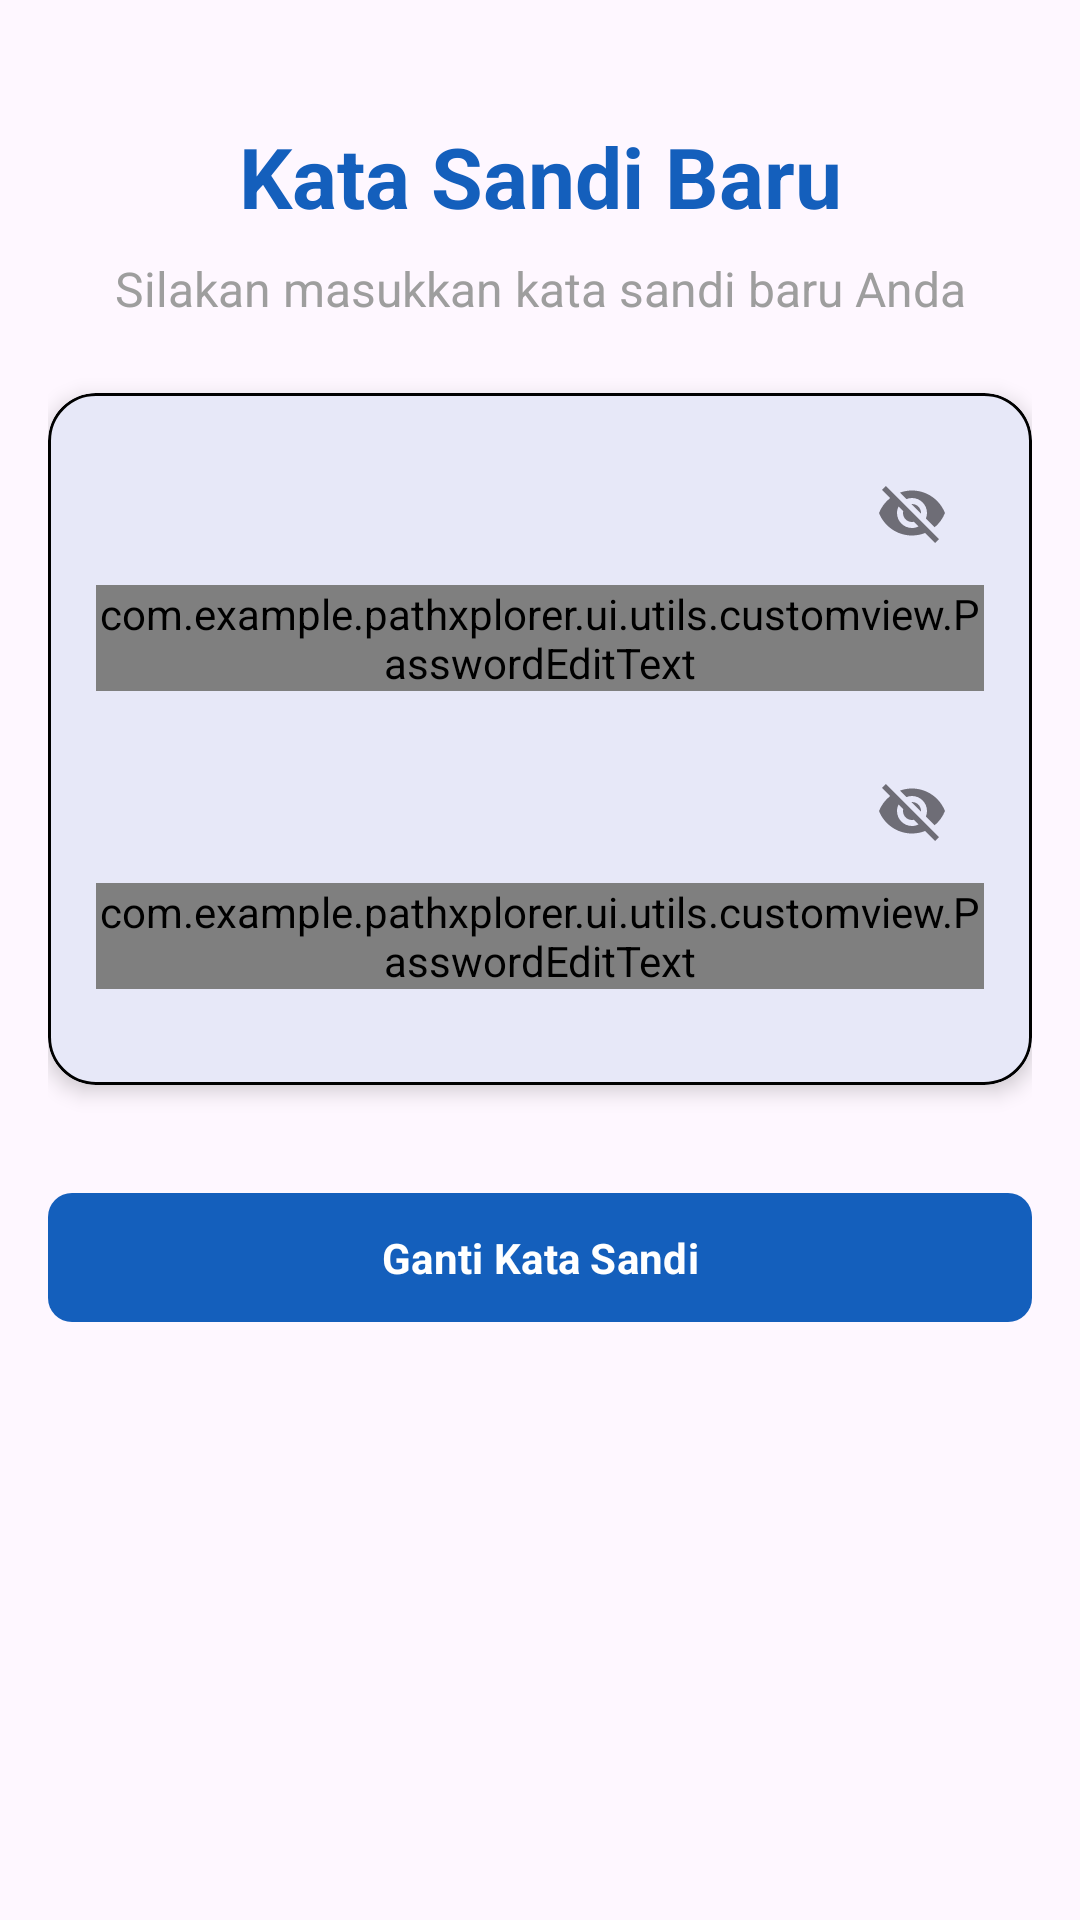

Layout XML and referenced resources for this Android screen:
<!-- AndroidManifest.xml: application theme Theme.PathXplorer -->
<!-- res/layout/activity_new_password.xml -->
<?xml version="1.0" encoding="utf-8"?>
<ScrollView xmlns:android="http://schemas.android.com/apk/res/android"
    xmlns:app="http://schemas.android.com/apk/res-auto"
    xmlns:tools="http://schemas.android.com/tools"
    android:id="@+id/main"
    android:layout_width="match_parent"
    android:layout_height="match_parent"
    tools:context=".ui.auth.NewPasswordActivity">

    <androidx.constraintlayout.widget.ConstraintLayout
        android:layout_width="match_parent"
        android:layout_height="wrap_content"
        android:padding="16dp">

        <TextView
            android:id="@+id/tv_welcome"
            android:layout_width="match_parent"
            android:layout_height="wrap_content"
            android:layout_marginTop="24dp"
            android:gravity="center"
            android:text="@string/new_password"
            android:textSize="28sp"
            android:textStyle="bold"
            android:textColor="@color/blue_700"
            app:layout_constraintEnd_toEndOf="parent"
            app:layout_constraintStart_toStartOf="parent"
            app:layout_constraintTop_toTopOf="parent" />

        <TextView
            android:id="@+id/tv_description"
            android:layout_width="match_parent"
            android:layout_height="wrap_content"
            android:layout_marginTop="8dp"
            android:gravity="center"
            android:text="@string/insert_new_password"
            android:textColor="@color/gray_700"
            android:textSize="16sp"
            app:layout_constraintEnd_toEndOf="parent"
            app:layout_constraintStart_toStartOf="parent"
            app:layout_constraintTop_toBottomOf="@+id/tv_welcome" />

        <com.google.android.material.card.MaterialCardView
            android:id="@+id/card_password"
            android:layout_width="match_parent"
            android:layout_height="wrap_content"
            android:layout_marginTop="24dp"
            app:cardCornerRadius="16dp"
            app:cardElevation="4dp"
            app:strokeColor="@color/black"
            app:layout_constraintEnd_toEndOf="parent"
            app:layout_constraintStart_toStartOf="parent"
            app:layout_constraintTop_toBottomOf="@+id/tv_description">

            <LinearLayout
                android:layout_width="match_parent"
                android:layout_height="wrap_content"
                android:orientation="vertical"
                android:padding="16dp">

                <com.google.android.material.textfield.TextInputLayout
                    android:id="@+id/til_new_password"
                    style="@style/Widget.MaterialComponents.TextInputLayout.OutlinedBox"
                    android:layout_width="match_parent"
                    android:layout_height="wrap_content"
                    android:hint="@string/new_password"
                    app:endIconMode="password_toggle">

                    <com.example.pathxplorer.ui.utils.customview.PasswordEditText
                        android:id="@+id/edt_new_password"
                        android:layout_width="match_parent"
                        android:layout_height="wrap_content"
                        android:inputType="textPassword" />
                </com.google.android.material.textfield.TextInputLayout>

                <com.google.android.material.textfield.TextInputLayout
                    android:id="@+id/til_confirm_password"
                    style="@style/Widget.MaterialComponents.TextInputLayout.OutlinedBox"
                    android:layout_width="match_parent"
                    android:layout_height="wrap_content"
                    android:layout_marginTop="16dp"
                    android:layout_marginBottom="16dp"
                    android:hint="@string/new_password_confirm"
                    app:endIconMode="password_toggle">

                    <com.example.pathxplorer.ui.utils.customview.PasswordEditText
                        android:id="@+id/edt_confirm_new_password"
                        android:layout_width="match_parent"
                        android:layout_height="wrap_content"
                        android:inputType="textPassword" />
                </com.google.android.material.textfield.TextInputLayout>

            </LinearLayout>

        </com.google.android.material.card.MaterialCardView>

        <com.google.android.material.button.MaterialButton
            android:id="@+id/btn_change_password"
            android:layout_width="match_parent"
            android:layout_height="wrap_content"
            android:layout_marginTop="32dp"
            android:paddingVertical="12dp"
            android:text="@string/change_password"
            android:textStyle="bold"
            app:cornerRadius="8dp"
            app:layout_constraintEnd_toEndOf="parent"
            app:layout_constraintStart_toStartOf="parent"
            app:layout_constraintTop_toBottomOf="@+id/card_password" />

    </androidx.constraintlayout.widget.ConstraintLayout>

</ScrollView>
<!-- resources referenced by this layout -->
<resources>
  <color name="black">#FF000000</color>
  <color name="blue_700">#145FBC</color>
  <color name="gray_700">#9E9E9E</color>
  <string name="change_password">Ganti Kata Sandi</string>
  <string name="insert_new_password">Silakan masukkan kata sandi baru Anda</string>
  <string name="new_password">Kata Sandi Baru</string>
  <string name="new_password_confirm">Konfirmasi Kata Sandi</string>
  <style name="Theme.PathXplorer" parent="Theme.Material3.Light">
          
          <item name="colorPrimary">@color/blue_700</item>
          <item name="colorPrimaryVariant">@color/blue_900</item>
          <item name="colorOnPrimary">@color/white</item>
          
          <item name="colorSecondary">@color/teal_200</item>
          <item name="colorSecondaryVariant">@color/teal_700</item>
          <item name="colorOnSecondary">@color/black</item>
          
          <item name="android:statusBarColor">?attr/colorPrimaryVariant</item>
          
          <item name="fontFamily">@font/plus_jakarta_sans</item>
      </style>
  <color name="blue_900">#001C39</color>
  <color name="white">#FFFFFFFF</color>
  <color name="teal_200">#FF03DAC5</color>
  <color name="teal_700">#FF018786</color>
</resources>
